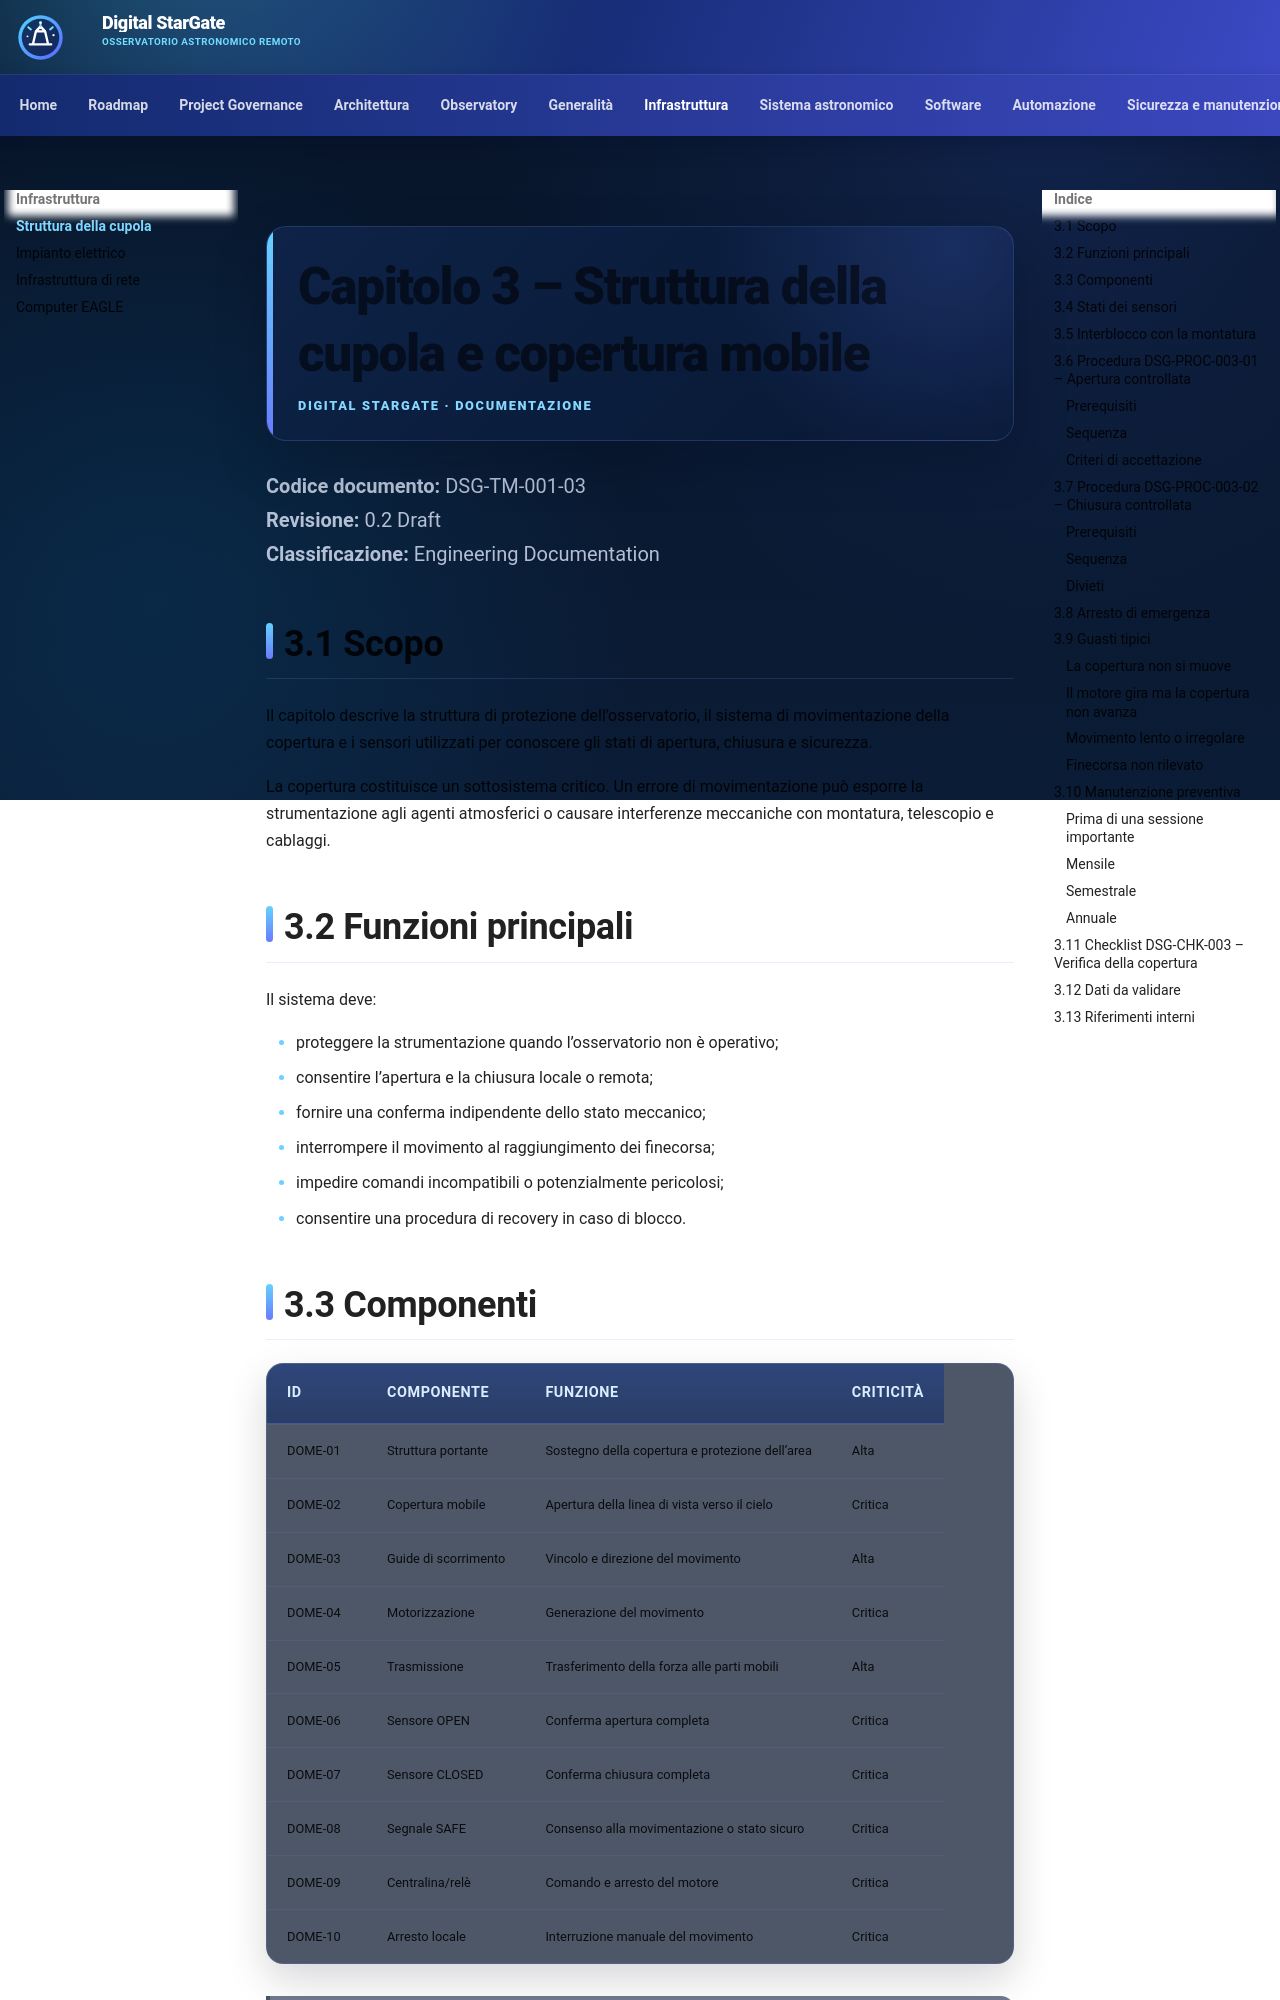

repository: maininimassimo-bit/digital-stargate-manual · page: chapters/03-struttura-cupola/index.html · generator: mkdocs

# Capitolo 3 – Struttura della cupola e copertura mobile

**Codice documento:** DSG-TM-001-03  
**Revisione:** 0.2 Draft  
**Classificazione:** Engineering Documentation

## 3.1 Scopo

Il capitolo descrive la struttura di protezione dell’osservatorio, il sistema di movimentazione della copertura e i sensori utilizzati per conoscere gli stati di apertura, chiusura e sicurezza.

La copertura costituisce un sottosistema critico. Un errore di movimentazione può esporre la strumentazione agli agenti atmosferici o causare interferenze meccaniche con montatura, telescopio e cablaggi.

## 3.2 Funzioni principali

Il sistema deve:

- proteggere la strumentazione quando l’osservatorio non è operativo;
- consentire l’apertura e la chiusura locale o remota;
- fornire una conferma indipendente dello stato meccanico;
- interrompere il movimento al raggiungimento dei finecorsa;
- impedire comandi incompatibili o potenzialmente pericolosi;
- consentire una procedura di recovery in caso di blocco.
